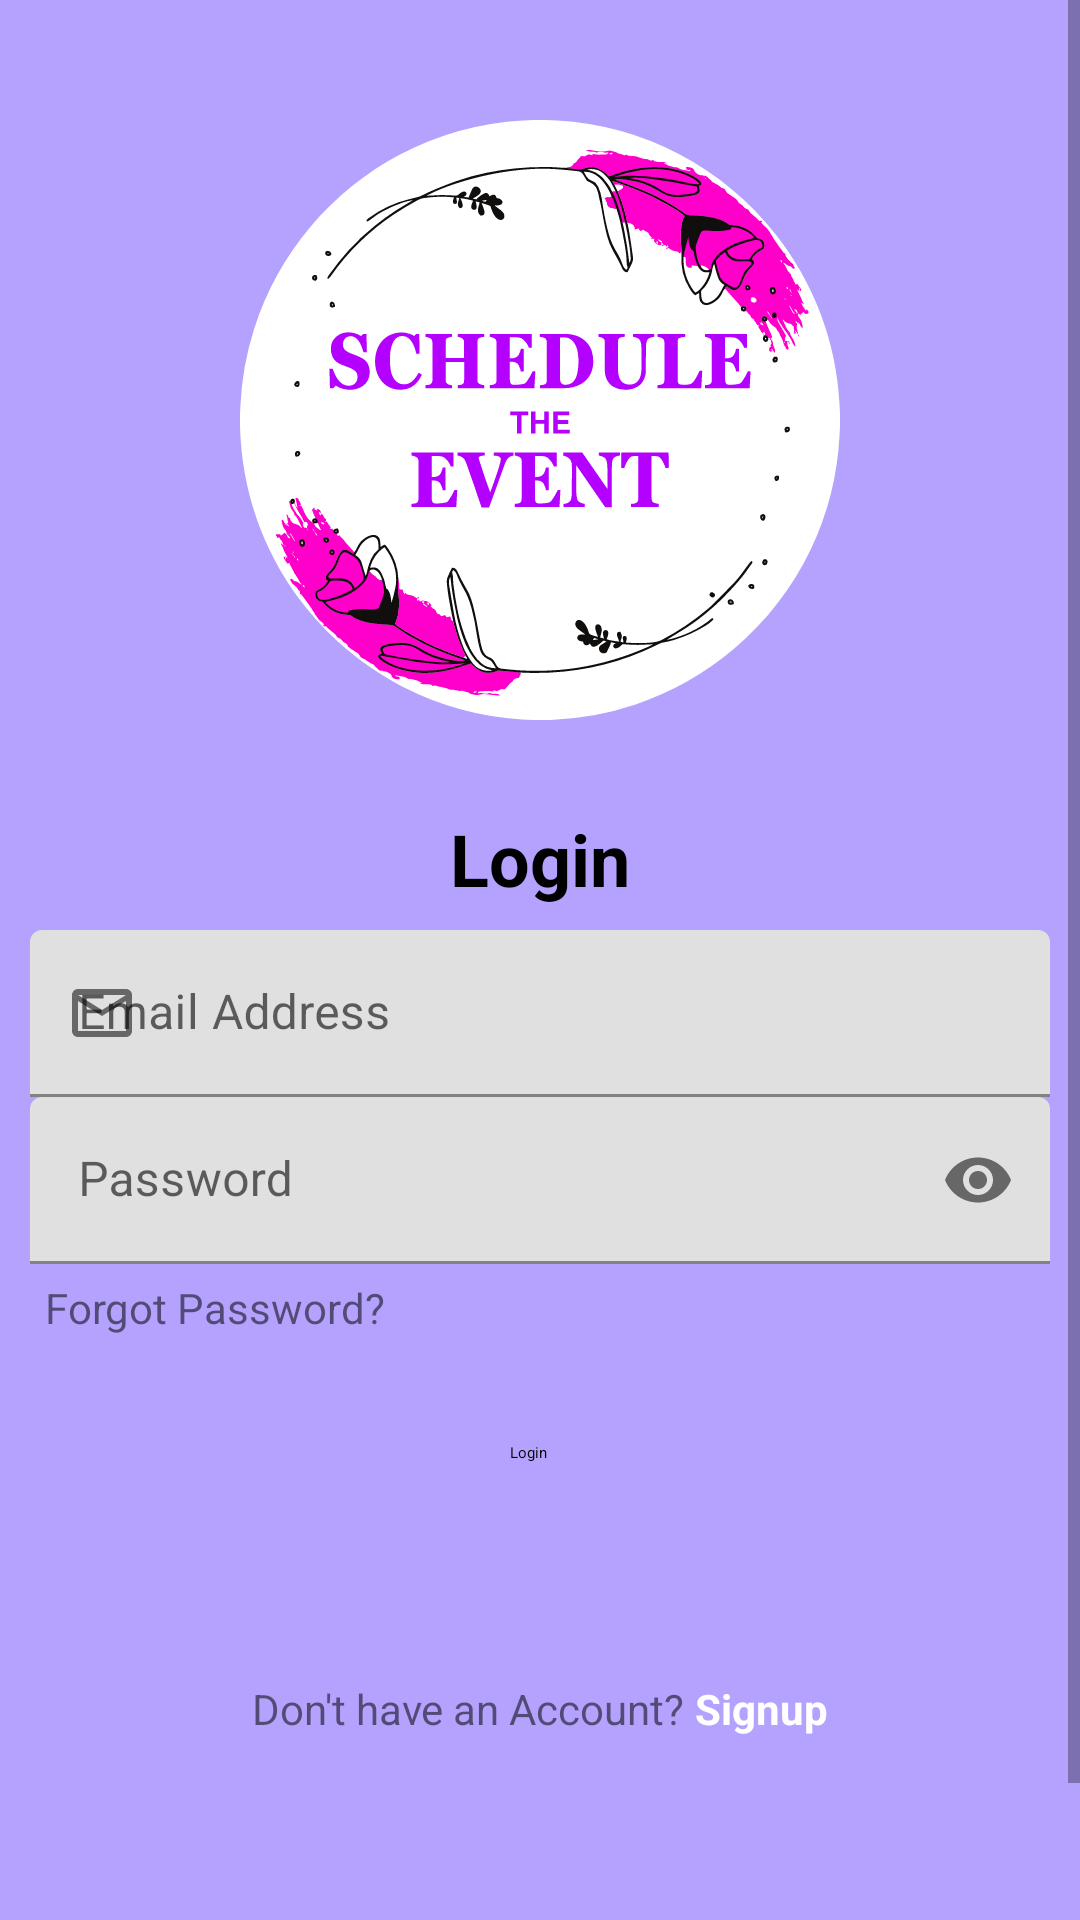

The Android layout XML behind this screen, and the referenced resources:
<!-- AndroidManifest.xml: application theme Theme.ScheduleTheEvent -->
<!-- res/layout/activity_login.xml -->
<?xml version="1.0" encoding="utf-8"?>
<RelativeLayout xmlns:android="http://schemas.android.com/apk/res/android"
    xmlns:app="http://schemas.android.com/apk/res-auto"
    xmlns:tools="http://schemas.android.com/tools"
    android:layout_width="match_parent"
    android:layout_height="match_parent"
    android:background="#B5A2FF"
    tools:context=".LoginActivity">

    <ScrollView
        android:layout_width="fill_parent"
        android:layout_height="fill_parent">

        <RelativeLayout
            android:layout_width="match_parent"
            android:layout_height="match_parent"
            android:layout_marginStart="10dp"
            android:layout_marginTop="10dp"
            android:layout_marginEnd="10dp"
            android:layout_marginBottom="10dp">

            <ImageView
                android:id="@+id/logo"
                android:layout_width="200dp"
                android:layout_height="200dp"
                android:layout_centerHorizontal="true"
                android:layout_marginTop="30dp"
                android:src="@drawable/logo" />

            <TextView
                android:id="@+id/txt_login"
                android:layout_width="wrap_content"
                android:layout_height="wrap_content"
                android:layout_centerHorizontal="true"
                android:layout_alignTop="@+id/logo"
                android:layout_marginTop="230dp"
                android:text="Login"
                android:textColor="@color/black"
                android:textSize="24sp"
                android:textStyle="bold" />

            <LinearLayout
                android:id="@+id/ly_etlogin"
                android:layout_width="match_parent"
                android:layout_height="wrap_content"
                android:layout_alignTop="@+id/txt_login"
                android:layout_marginTop="40dp"
                android:orientation="vertical">

                <com.google.android.material.textfield.TextInputLayout
                    android:id="@+id/tf_mail"
                    android:layout_width="match_parent"
                    android:layout_height="wrap_content"


                    android:hint="Email Address"
                    app:startIconDrawable="@drawable/ic_mail">

                    <com.google.android.material.textfield.TextInputEditText
                        android:id="@+id/et_mail"
                        android:layout_width="match_parent"
                        android:layout_height="wrap_content"
                        android:inputType="textEmailAddress" />

                </com.google.android.material.textfield.TextInputLayout>

                <com.google.android.material.textfield.TextInputLayout
                    android:id="@+id/tf_password"
                    android:layout_width="match_parent"
                    android:layout_height="wrap_content"
                    android:hint="Password"
                    app:endIconMode="password_toggle"
                    app:startIconDrawable="@drawable/ic_lock">

                    <com.google.android.material.textfield.TextInputEditText
                        android:id="@+id/et_password"
                        android:layout_width="match_parent"
                        android:layout_height="wrap_content"
                        android:inputType="textPassword" />

                    <TextView
                        android:id="@+id/txt_forgot"
                        android:layout_width="wrap_content"
                        android:layout_height="wrap_content"
                        android:padding="5dp"
                        android:text="@string/forgot_password" />

                </com.google.android.material.textfield.TextInputLayout>

                <Button
                    android:id="@+id/btn_login"
                    style="@style/Widget.Material3.Button.ElevatedButton.Icon"
                    android:layout_width="wrap_content"
                    android:layout_height="wrap_content"
                    android:layout_gravity="center"
                    android:layout_marginTop="10dp"
                    android:layout_marginBottom="50dp"
                    android:text="Login"
                    android:textColor="@color/black"
                    app:icon="@drawable/ic_tick" />
            </LinearLayout>

            <LinearLayout
                android:id="@+id/ly_userlogin"
                android:layout_width="match_parent"
                android:layout_height="wrap_content"
                android:layout_alignTop="@+id/ly_etlogin"
                android:layout_marginTop="250dp"
                android:gravity="center_horizontal">

                <TextView
                    android:layout_width="wrap_content"
                    android:layout_height="wrap_content"
                    android:text="Don't have an Account? " />

                <TextView
                    android:id="@+id/txt_signup"
                    android:layout_width="wrap_content"
                    android:layout_height="wrap_content"
                    android:text="Signup"
                    android:textColor="#FFFFFF"
                    android:textStyle="bold" />
            </LinearLayout>

            <LinearLayout
                android:layout_width="match_parent"
                android:layout_height="wrap_content"
                android:layout_alignParentBottom="true"
                android:layout_alignTop="@+id/ly_userlogin"
                android:layout_marginTop="100dp"
                android:layout_marginBottom="10dp"
                android:gravity="center_horizontal">

                <TextView
                    android:layout_width="wrap_content"
                    android:layout_height="wrap_content"
                    android:text="Are You Admin? " />

                <TextView
                    android:id="@+id/txt_adminsignup"
                    android:layout_width="wrap_content"
                    android:layout_height="wrap_content"
                    android:text="Signup"
                    android:textColor="#FFFFFF"
                    android:textStyle="bold" />
            </LinearLayout>
        </RelativeLayout>
    </ScrollView>
</RelativeLayout>
<!-- resources referenced by this layout -->
<resources>
  <color name="black">#FF000000</color>
  <!-- drawable ic_mail (drawable) -->
  <vector android:height="24dp" android:tint="#000000"
      android:viewportHeight="24" android:viewportWidth="24"
      android:width="24dp" xmlns:android="http://schemas.android.com/apk/res/android">
      <path android:fillColor="@android:color/black" android:pathData="M22,6c0,-1.1 -0.9,-2 -2,-2L4,4c-1.1,0 -2,0.9 -2,2v12c0,1.1 0.9,2 2,2h16c1.1,0 2,-0.9 2,-2L22,6zM20,6l-8,5 -8,-5h16zM20,18L4,18L4,8l8,5 8,-5v10z"/>
  </vector>
  <!-- drawable ic_tick (drawable) -->
  <vector android:height="24dp" android:tint="#000000"
      android:viewportHeight="24" android:viewportWidth="24"
      android:width="24dp" xmlns:android="http://schemas.android.com/apk/res/android">
      <path android:fillColor="#000000" android:pathData="M9,16.17L5.53,12.7c-0.39,-0.39 -1.02,-0.39 -1.41,0 -0.39,0.39 -0.39,1.02 0,1.41l4.18,4.18c0.39,0.39 1.02,0.39 1.41,0L20.29,7.71c0.39,-0.39 0.39,-1.02 0,-1.41 -0.39,-0.39 -1.02,-0.39 -1.41,0L9,16.17z"/>
  </vector>
  <!-- drawable logo: vector/xml drawable (drawable, 90489 chars, omitted) -->
  <string name="forgot_password">Forgot Password?</string>
  <style name="Theme.ScheduleTheEvent" parent="Base.Theme.ScheduleTheEvent" />
  <style name="Base.Theme.ScheduleTheEvent" parent="Theme.MaterialComponents.Light.NoActionBar">
          
          <item name="colorPrimary">#B400FF</item>
          <item name="colorOnPrimary">#FFFFFF</item>
      </style>
</resources>
